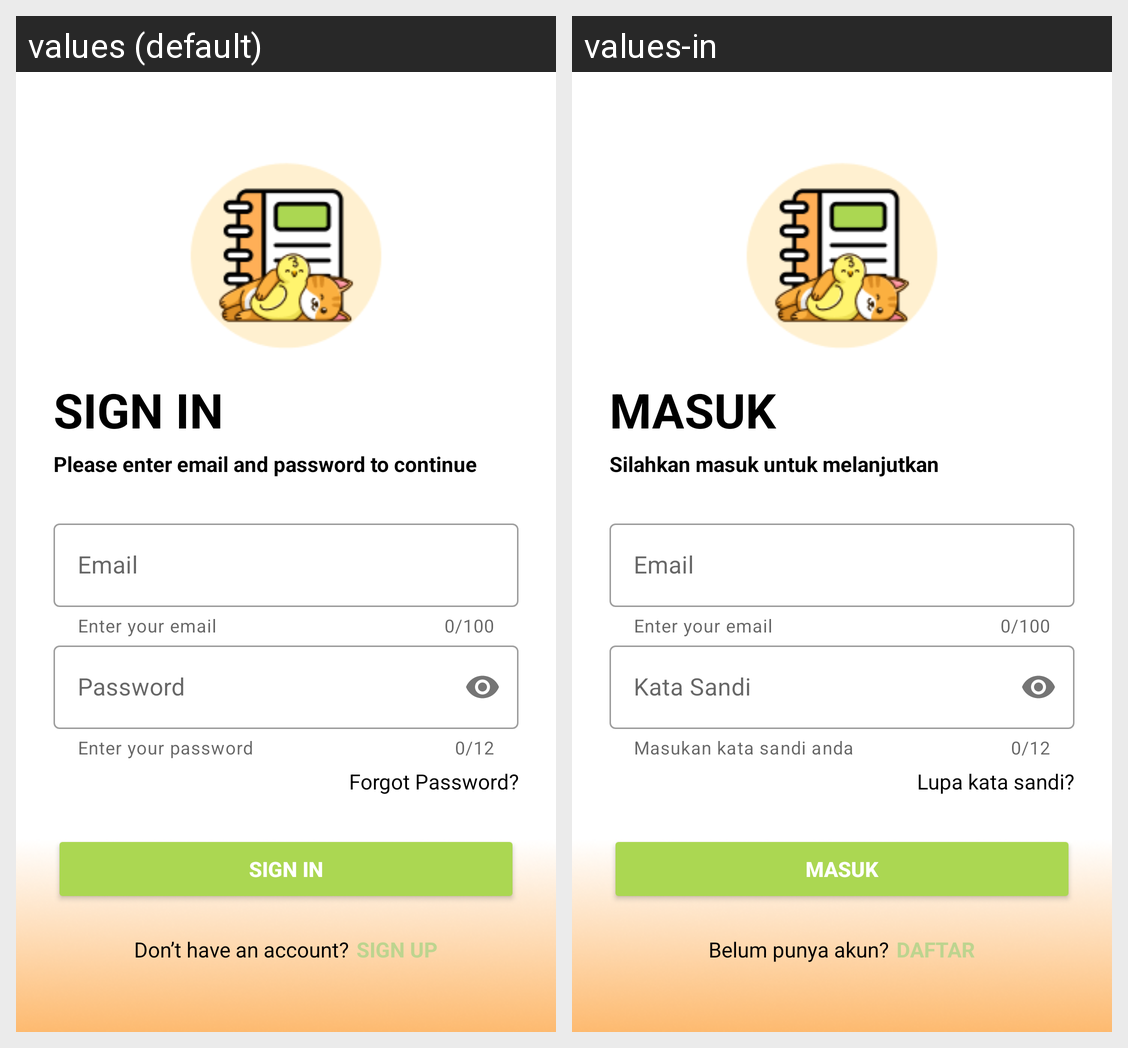

For this localized Android screen grid, give each drawn string resource with its value in every locale shown.
Android screen res/layout/activity_signin.xml rendered under 2 locales, left to right: values (default), values-in. Device: Nexus 5 (rendered at 1080×1920; each locale shown at half size, 540×960, under a caption strip naming it); theme Theme.PetDiary.
Strings drawn on this screen, with the default value and each locale's value (text and hints the layout hard-codes, and strings that could not be matched under every locale, appear in the picture but are not listed):

sign_in
  values: SIGN IN
  values-in: MASUK

sign_in_desc
  values: Please enter email and password to continue
  values-in: Silahkan masuk untuk melanjutkan

email
  values: Email
  values-in: Email

help_password_helper_text_sign
  values: Enter your password
  values-in: Masukan kata sandi anda

password
  values: Password
  values-in: Kata Sandi

forgot_password
  values: Forgot Password?
  values-in: Lupa kata sandi?

don_t_have_an_account
  values: Don’t have an account?
  values-in: Belum punya akun?

sign_up
  values: SIGN UP
  values-in: DAFTAR
